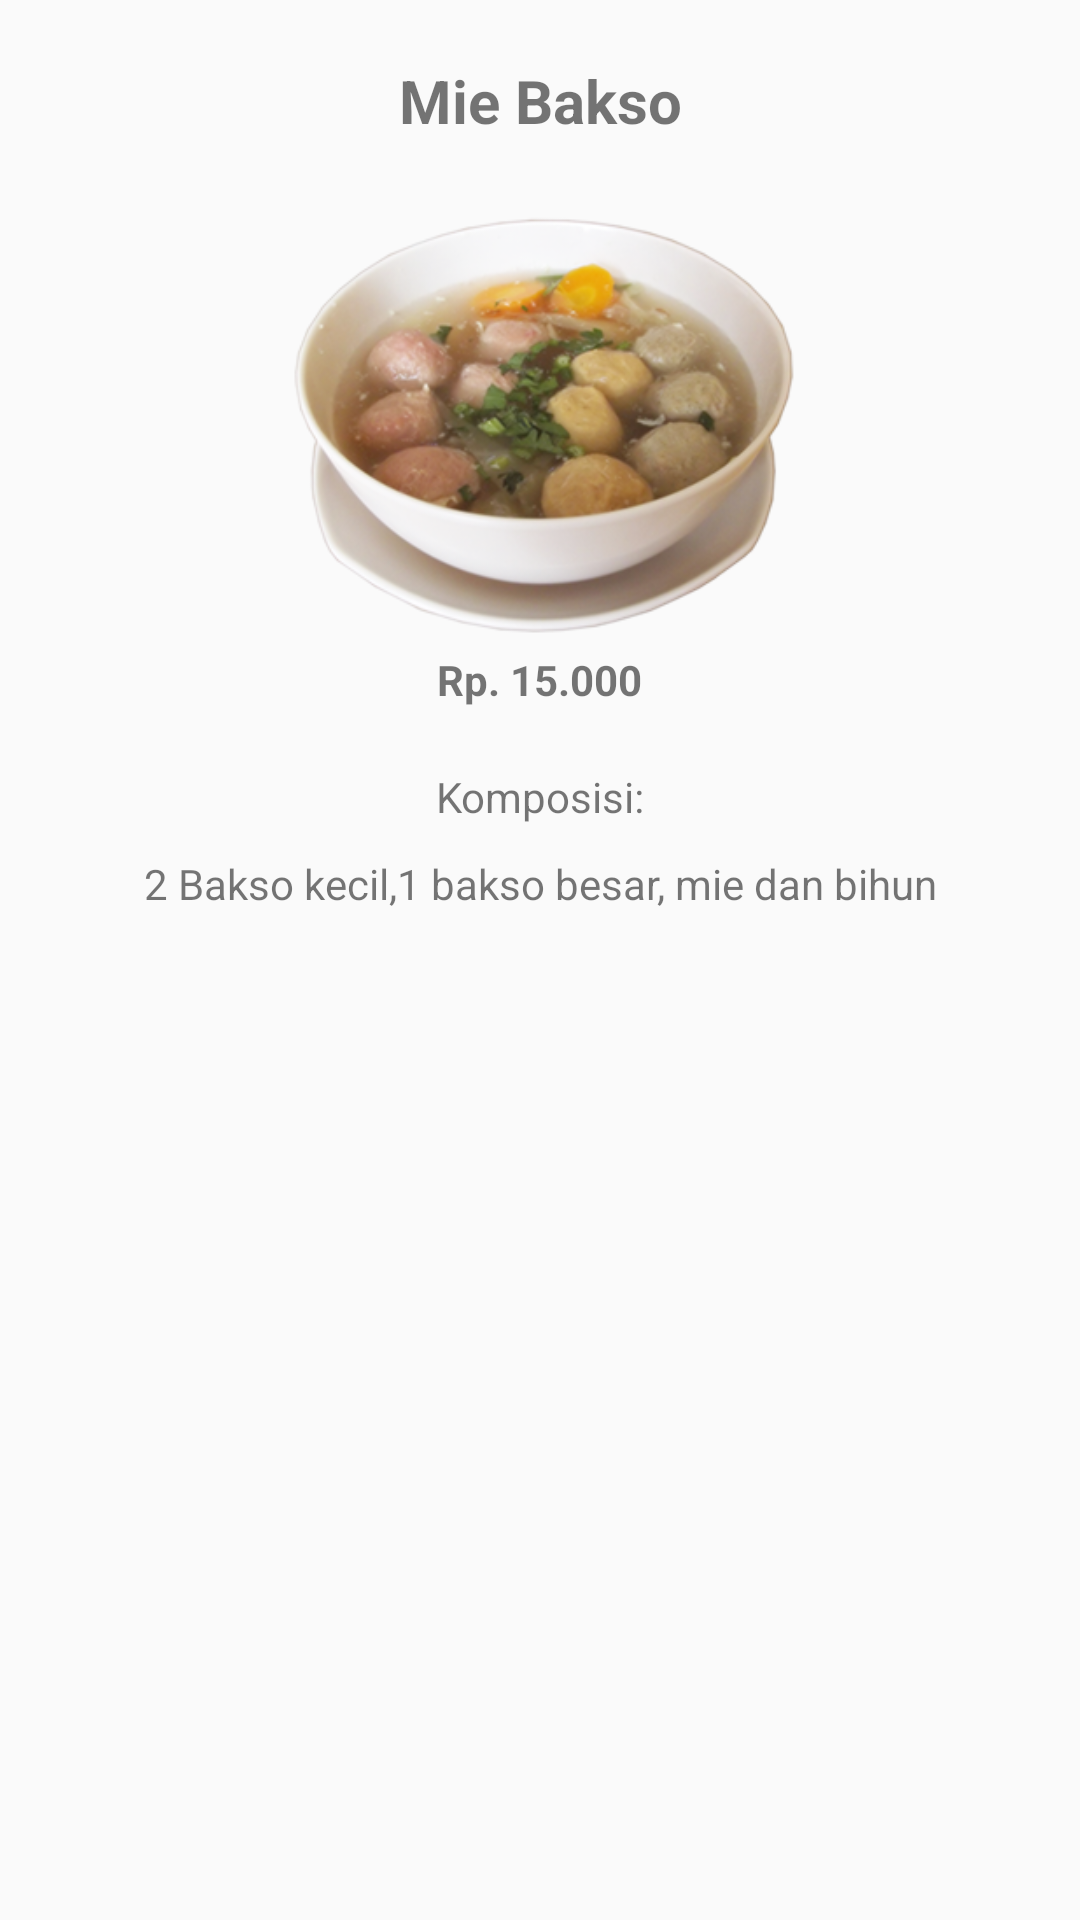

Android layout source for this screen:
<!-- AndroidManifest.xml: application theme AppTheme -->
<!-- res/layout/activity_bakso.xml -->
<?xml version="1.0" encoding="utf-8"?>
<LinearLayout xmlns:android="http://schemas.android.com/apk/res/android"
    xmlns:app="http://schemas.android.com/apk/res-auto"
    xmlns:tools="http://schemas.android.com/tools"
    android:layout_width="match_parent"
    android:layout_height="match_parent"
    android:orientation="vertical"
    android:weightSum="1"
    tools:context="com.a4nesia.makanbang.Bakso">


    <TextView
        android:id="@+id/textView3"
        android:layout_width="match_parent"
        android:layout_height="wrap_content"
        android:layout_marginBottom="20dp"
        android:layout_marginTop="20dp"
        android:text="Mie Bakso"
        android:textAlignment="center"
        android:textSize="20dp"
        android:textStyle="bold" />

    <ImageView
        android:id="@+id/imageView6"
        android:layout_width="175dp"
        android:layout_height="150dp"
        android:layout_gravity="center"
        app:srcCompat="@drawable/bakso" />

    <TextView
        android:layout_width="wrap_content"
        android:layout_height="wrap_content"
        android:layout_gravity="center"
        android:text="Rp. 15.000"
        android:textStyle="bold" />


    <TextView
        android:layout_width="match_parent"
        android:layout_height="wrap_content"
        android:layout_marginTop="20dp"
        android:text="Komposisi:"
        android:textAlignment="center" />
    <TextView
        android:layout_marginTop="10dp"
        android:layout_width="match_parent"
        android:layout_height="wrap_content"
        android:text="2 Bakso kecil,1 bakso besar, mie dan bihun"
        android:textAlignment="center"/>



</LinearLayout>
<!-- resources referenced by this layout -->
<resources>
  <!-- drawable bakso: png bitmap (drawable, 106476 bytes) -->
  <style name="AppTheme" parent="Theme.AppCompat.Light.DarkActionBar">
          
          <item name="colorPrimary">@color/colorPrimary</item>
          <item name="colorPrimaryDark">@color/colorPrimaryDark</item>
          <item name="colorAccent">@color/colorAccent</item>
      </style>
  <color name="colorPrimary">#f39c12</color>
  <color name="colorPrimaryDark">#303F9F</color>
  <color name="colorAccent">#FF4081</color>
</resources>
